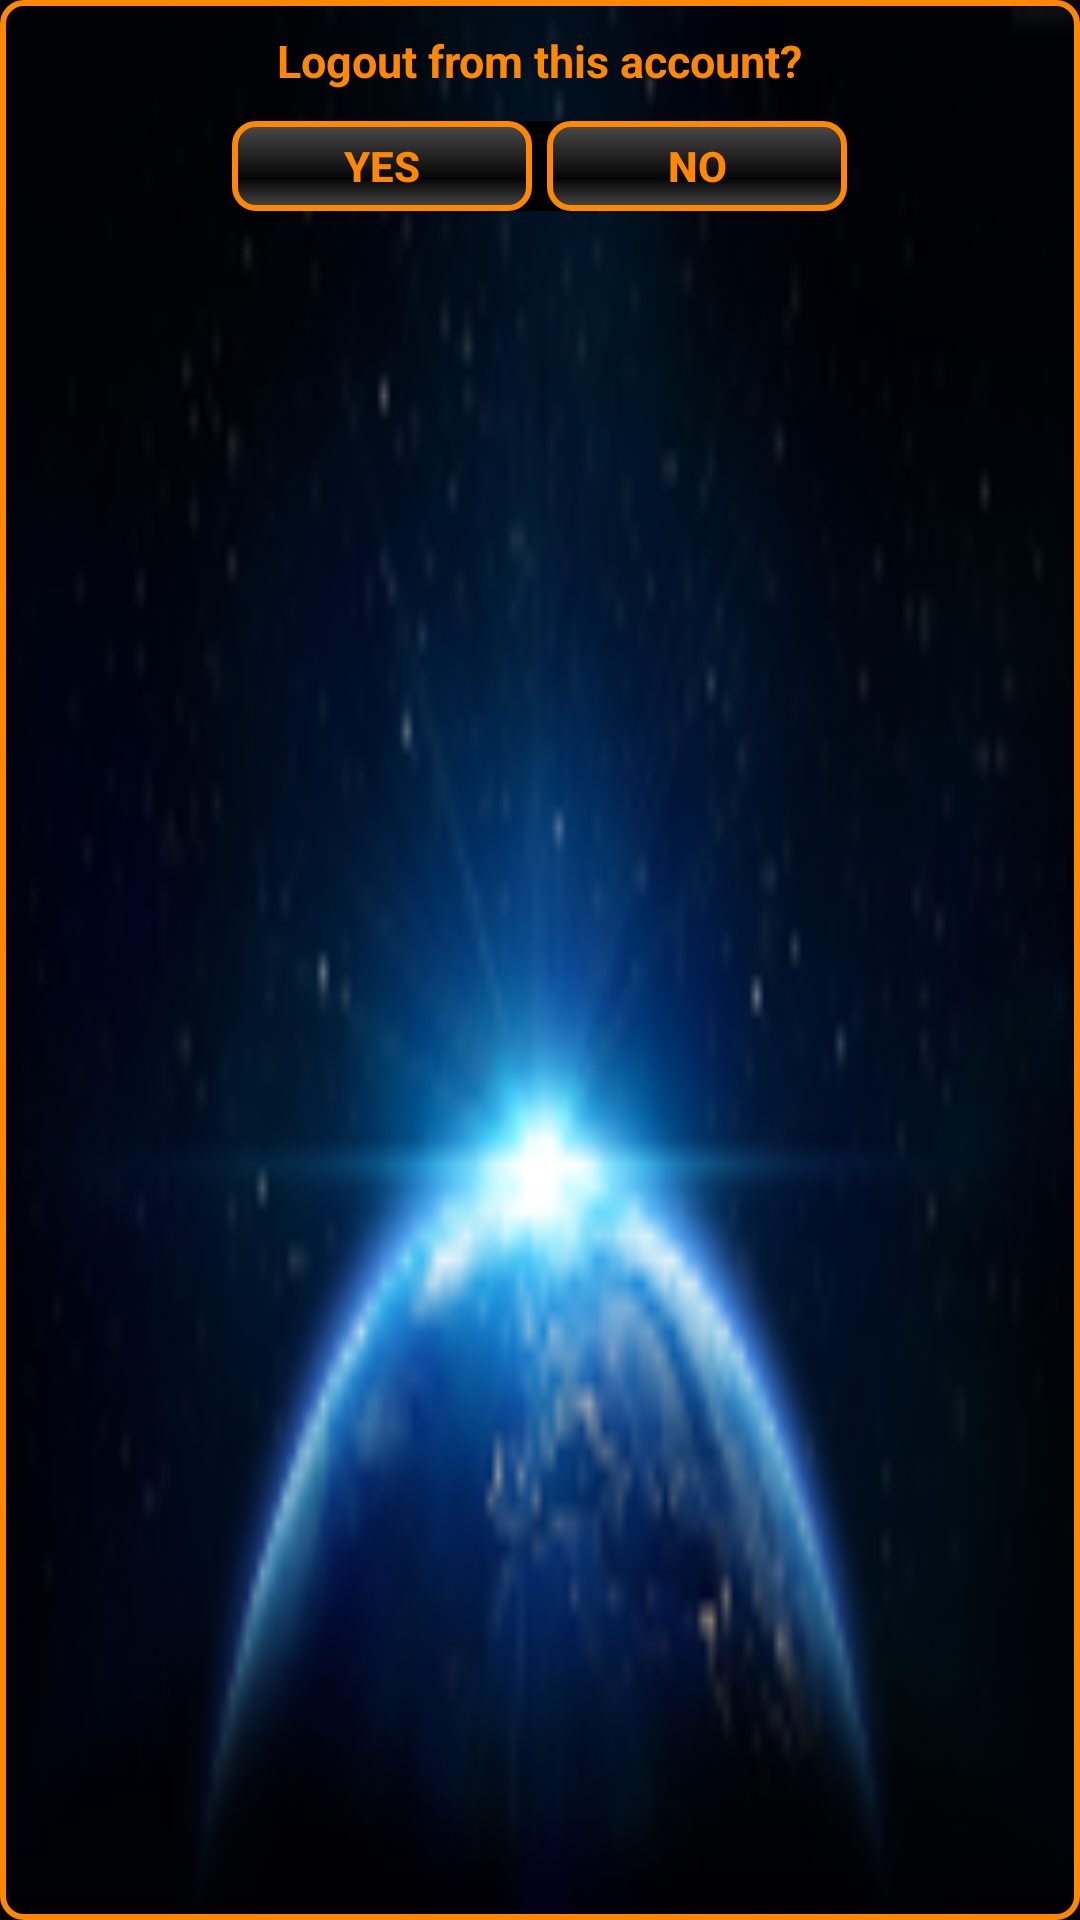

Android layout source for this screen:
<!-- AndroidManifest.xml: application theme MondoTheme -->
<!-- res/layout/custom_dialog_yes_no.xml -->
<?xml version="1.0" encoding="utf-8"?>
<LinearLayout xmlns:android="http://schemas.android.com/apk/res/android"
    android:layout_width="fill_parent"
    android:layout_height="80dp"
    android:background="@drawable/buttonshapebkg80"
    android:orientation="vertical">

    <TextView
        android:id="@+id/txt_dia"
        android:layout_width="wrap_content"
        android:layout_height="wrap_content"
        android:layout_gravity="center"
        android:layout_margin="10dp"
        android:text="@string/logout_question"
        android:textColor="@color/colorMondo1"
        android:textSize="15sp"
        android:textStyle="bold" />


    <LinearLayout
        android:layout_width="wrap_content"
        android:layout_height="wrap_content"
        android:layout_gravity="center"
        android:background="@color/colorMondo4"
        android:orientation="horizontal">

        <Button
            android:id="@+id/btn_yes"
            android:layout_width="100dp"
            android:layout_height="30dp"
            android:background="@drawable/buttonshape"
            android:clickable="true"
            android:text="@string/yes"
            android:textColor="@color/colorMondo1"
            android:textStyle="bold" />

        <Button
            android:id="@+id/btn_no"
            android:layout_width="100dp"
            android:layout_height="30dp"
            android:layout_marginStart="5dp"
            android:background="@drawable/buttonshape"
            android:clickable="true"
            android:text="@string/no"
            android:textColor="@color/colorMondo1"
            android:textStyle="bold" />
    </LinearLayout>
</LinearLayout>
<!-- resources referenced by this layout -->
<resources>
  <color name="colorMondo1">#FF8800</color>
  <color name="colorMondo4">#000000</color>
  <!-- drawable buttonshape (drawable) -->
  <?xml version="1.0" encoding="utf-8"?>
  <shape xmlns:android="http://schemas.android.com/apk/res/android" android:shape="rectangle" >
      <corners
          android:radius="7dp"
          />
      <padding
          android:left="0dp"
          android:top="0dp"
          android:right="0dp"
          android:bottom="0dp"/>
  
      <size
          android:width="200dp"
          android:height="40dp" />
  
      <gradient
          android:angle="90"
          android:centerX="35%"
          android:centerColor="#50101010"
          android:startColor="#50E8E8E8"
          android:endColor="#50F0F0F0"
          android:type="linear"
          />
  
      <stroke
          android:width="2dp"
          android:color="@color/colorMondo1"
          />
  
  </shape>
  <!-- drawable buttonshapebkg80 (drawable) -->
  <?xml version="1.0" encoding="utf-8"?>
  <layer-list xmlns:android="http://schemas.android.com/apk/res/android">
      <item android:drawable="@drawable/dialog_80" />
      <item>
          <shape android:shape="rectangle">
              <corners android:radius="7dp" />
              <padding
                  android:bottom="0dp"
                  android:left="0dp"
                  android:right="0dp"
                  android:top="0dp" />
  
              <size
                  android:width="200dp"
                  android:height="40dp" />
  
              <stroke
                  android:width="2dp"
                  android:color="@color/colorMondo1" />
  
          </shape>
      </item>
  </layer-list>
  <string name="logout_question">Logout from this account?</string>
  <string name="no">No</string>
  <string name="yes">Yes</string>
  <style name="MondoTheme" parent="Theme.AppCompat.Light.NoActionBar">
          
          <item name="windowNoTitle">true</item>
          <item name="windowActionBar">false</item>
          <item name="android:windowFullscreen">true</item>
          <item name="android:windowContentOverlay">@null</item>
          
      </style>
  <!-- drawable dialog_80: png bitmap (drawable, 15687 bytes) -->
</resources>
